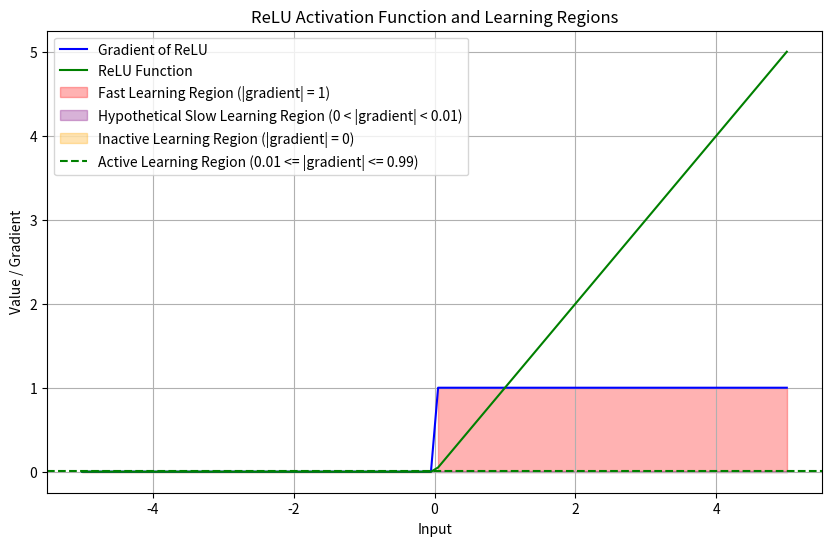

Python code for this plot:
import numpy as np
import matplotlib.pyplot as plt


def relu(z):
    return np.maximum(0, z)


def relu_derivative(z):
    return np.where(z >= 0, 1, 0)


# Define the range of input values
input_range = np.linspace(-5, 5, 100)

# Calculate gradients
gradient = relu_derivative(input_range)

actual_relu = relu(input_range)

# Plot the gradient
plt.figure(figsize=(10, 6))
plt.plot(input_range, gradient, label='Gradient of ReLU', color='blue')
plt.plot(input_range, actual_relu, label='ReLU Function', color='green')

# Fast Learning Region - for positive inputs where ReLU is active
plt.fill_between(input_range, 0, gradient, where=(input_range > 0),
                 color='red', alpha=0.3, label='Fast Learning Region (|gradient| = 1)')

# Hypothetical Slow Learning Region - Illustrated across the plot for demonstration
# Note: This is purely illustrative and does not represent a real characteristic of ReLU.
plt.fill_between(input_range, 0, 0.01, color='purple', alpha=0.3,
                 label='Hypothetical Slow Learning Region (0 < |gradient| < 0.01)')

# Inactive Learning Region - for negative inputs where ReLU's gradient is 0
plt.fill_between(input_range, 0, where=(input_range <= 0), color='orange',
                 alpha=0.3, label='Inactive Learning Region (|gradient| = 0)')

# Active Learning Region - Not directly applicable to ReLU, but including for completeness
plt.axhline(y=0.01, color='green', linestyle='--',
            label='Active Learning Region (0.01 <= |gradient| <= 0.99)')

plt.xlabel('Input')
plt.ylabel('Value / Gradient')
plt.title('ReLU Activation Function and Learning Regions')
plt.legend()
plt.grid(True)
plt.show()
